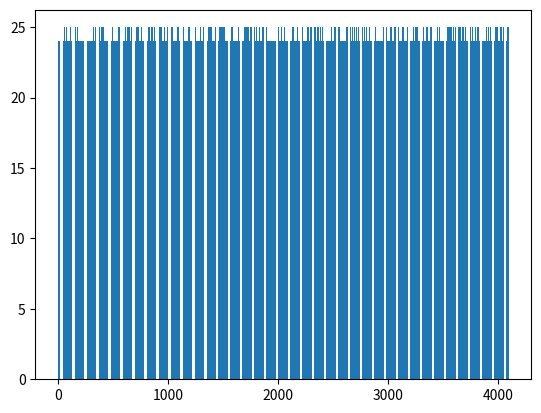

Python code for this plot: (Note: this script raises an exception after producing the figure.)
def random(seed):
    # 疑似乱数を生成する関数

    # 定数を定義
    M=2**32
    A=1664525
    C=1013904223
    seed = (A*seed + C) % M
    return seed

random(0)   # seed値を固定して呼び出す

seed = 0   # seed値を初期化

# seed値を更新しながら呼び出す
seed = random(seed)
seed

# 疑似乱数の仕組みを知っていないと
# 読めない，使えない

# 疑似乱数の「ランダムさ」を調べる
from collections import Counter
import matplotlib.pyplot as plt

seed = 0
result1 = []
for i in range(100000):
    seed = random(seed)
    result1.append(seed % 4096)

c1 = Counter(result1)
plt.bar(c1.keys(), c1.values())

# PythonでEメールを送る
# 出典 : https://qiita.com/nakasuke_/items/607cf74d8841f76e59c6

# ライブラリのインポート
import smtplib
from email.mime.text import MIMEText
from email.utils import formatdate

# Eメール送信サーバーに接続，オブジェクトを得る
server = smtplib.SMTP_SSL('smtp.gmail.com', 465, timeout=10)
server.login("YOUT@EMAIL.ADDR", "YOURPASSWORD")

# メール本文を作り，オブジェクトを得る
message = MIMEText("メール本文")
message['Subject'] = "件名"
message['From'] = "YOUT@EMAIL.ADDR"
message['To'] = "reciever@email.addr"
message['Date'] = formatdate()

# メールを送信する
server.sendmail(message["From"], message["To"],
                        message.as_string())

# サーバーとの接続を切る
server.close()


# 変更する部分を変数に置き換える
from_addr = "YOUT@EMAIL.ADDR"
password = "YOURPASSWORD"
subject = "件名"
reciever_addr = "reciever@email.addr"
body = "メール本文"

server = smtplib.SMTP_SSL('smtp.gmail.com', 465, timeout=10)
server.login(from_addr, password)

# メール本文を作り，オブジェクトを得る
message = MIMEText(body)
message['Subject'] = subject
message['From'] = from_addr
message['To'] = reciever_addr
message['Date'] = formatdate()

# メールを送信する
server_obj.sendmail(message["From"], message["To"],
                        message.as_string())

# サーバーとの接続を切る
server.close()


